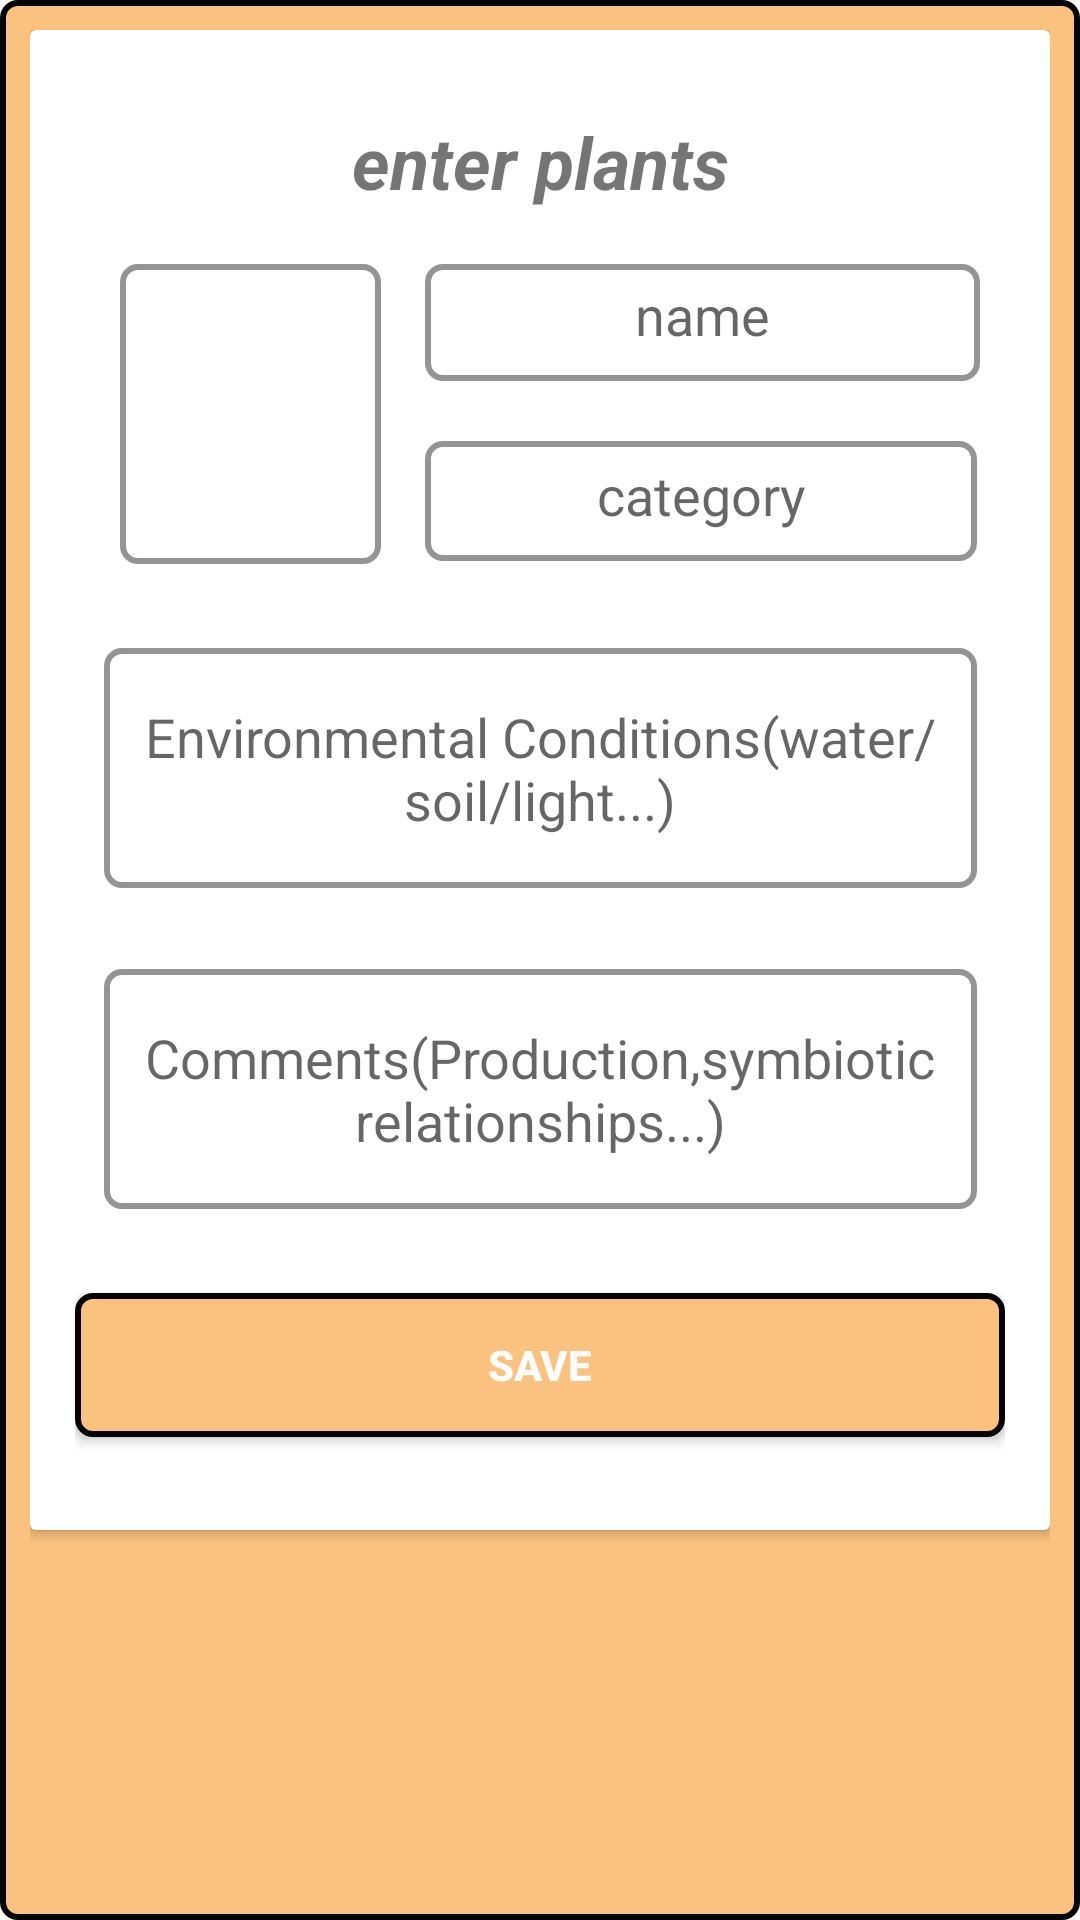

This screen was rendered from an Android layout file. Write that file and the resources it references.
<!-- AndroidManifest.xml: application theme AppTheme -->
<!-- res/layout/plants_popup.xml -->
<?xml version="1.0" encoding="utf-8"?>
<LinearLayout xmlns:android="http://schemas.android.com/apk/res/android"
    xmlns:app="http://schemas.android.com/apk/res-auto"
    xmlns:tools="http://schemas.android.com/tools"
    android:id="@+id/layout_id"
    android:layout_width="match_parent"
    android:layout_height="wrap_content"
    android:layout_marginBottom="10dp"
    android:background="@layout/border2"
    android:orientation="vertical">

    <androidx.cardview.widget.CardView
        android:layout_width="match_parent"
        android:layout_height="500dp">

        <androidx.constraintlayout.widget.ConstraintLayout
            android:id="@+id/relativeLayout"
            android:layout_width="match_parent"
            android:layout_height="580dp"
            android:padding="15dp"
            app:layout_constraintEnd_toEndOf="parent"
            app:layout_constraintHorizontal_bias="0.5"
            app:layout_constraintStart_toStartOf="parent">


            <Button
                android:id="@+id/save_button"
                android:layout_width="match_parent"
                android:layout_height="wrap_content"
                android:layout_marginBottom="96dp"
                android:background="@layout/border2"
                android:text="@string/save"
                android:textColor="@android:color/white"
                android:textStyle="bold"
                app:layout_constraintBottom_toBottomOf="parent"
                app:layout_constraintEnd_toEndOf="parent"
                app:layout_constraintStart_toStartOf="parent" />

            <EditText
                android:id="@+id/plantname"
                android:layout_width="185dp"
                android:layout_height="39dp"
                android:layout_marginBottom="20dp"
                android:background="@layout/border"
                android:hint="@string/name"
                android:importantForAutofill="no"
                android:textAlignment="center"
                app:layout_constraintBottom_toTopOf="@+id/category"
                app:layout_constraintEnd_toEndOf="parent"
                app:layout_constraintHorizontal_bias="0.0"
                app:layout_constraintStart_toStartOf="@+id/category" />

            <EditText
                android:id="@+id/category"
                android:layout_width="184dp"
                android:layout_height="40dp"
                android:layout_marginBottom="244dp"
                android:autofillHints=""
                android:background="@layout/border"
                android:hint="category"
                android:textAlignment="center"
                app:layout_constraintBottom_toTopOf="@+id/save_button"
                app:layout_constraintEnd_toEndOf="@+id/descriptionDet"
                app:layout_constraintHorizontal_bias="1.0"
                app:layout_constraintStart_toStartOf="parent" />

            <TextView
                android:id="@+id/tile"
                android:layout_width="136dp"
                android:layout_height="34dp"
                android:layout_margin="10dp"
                android:text="@string/enter_plants_details"
                android:textSize="24sp"
                android:textStyle="bold|italic"
                app:layout_constraintBottom_toTopOf="@+id/plantname"
                app:layout_constraintEnd_toEndOf="parent"
                app:layout_constraintHorizontal_bias="0.534"
                app:layout_constraintStart_toStartOf="parent"
                app:layout_constraintTop_toTopOf="parent"
                app:layout_constraintVertical_bias="0.301" />

            <EditText
                android:id="@+id/descriptionDet"
                android:layout_width="291dp"
                android:layout_height="80dp"
                android:layout_marginBottom="28dp"
                android:autofillHints=""
                android:background="@layout/border"
                android:ems="10"
                android:hint="Comments(Production,symbiotic relationships...)"
                android:inputType="textLongMessage|textMultiLine|textPersonName|text"
                android:isScrollContainer="false"
                android:singleLine="false"
                android:textAlignment="center"
                app:layout_constraintBottom_toTopOf="@+id/save_button"
                app:layout_constraintEnd_toEndOf="parent"
                app:layout_constraintHorizontal_bias="0.514"
                app:layout_constraintStart_toStartOf="parent"
                app:layout_constraintTop_toBottomOf="@+id/category"
                app:layout_constraintVertical_bias="1.0" />

            <EditText
                android:id="@+id/conditions"
                android:layout_width="291dp"
                android:layout_height="80dp"
                android:background="@layout/border"
                android:hint="Environmental Conditions(water/soil/light...)"
                android:inputType="textLongMessage|textMultiLine|textPersonName|text"
                android:singleLine="false"
                android:textAlignment="center"
                app:layout_constraintBottom_toTopOf="@+id/descriptionDet"
                app:layout_constraintEnd_toEndOf="parent"
                app:layout_constraintHorizontal_bias="0.504"
                app:layout_constraintStart_toStartOf="parent"
                app:layout_constraintTop_toBottomOf="@+id/category"
                app:layout_constraintVertical_bias="0.52" />

            <ImageButton
                android:id="@+id/imageButton"
                android:layout_width="87dp"
                android:layout_height="100dp"
                android:background="@layout/border"
                android:contentDescription="@string/todo"
                android:padding="5dp"
                android:scaleType="fitXY"
                app:layout_constraintBottom_toBottomOf="@+id/category"
                app:layout_constraintEnd_toStartOf="@+id/plantname"
                app:layout_constraintStart_toStartOf="parent"
                app:layout_constraintTop_toTopOf="@+id/plantname"
                app:layout_constraintVertical_bias="0.0"
                app:srcCompat="@drawable/add_btn" />


        </androidx.constraintlayout.widget.ConstraintLayout>


    </androidx.cardview.widget.CardView>

</LinearLayout>
<!-- res/layout/border2.xml (included above) -->
<?xml version="1.0" encoding="utf-8"?>
<selector xmlns:android="http://schemas.android.com/apk/res/android"
    android:layout_height="wrap_content"
    android:layout_width="wrap_content">
    <item>
        <shape
            android:shape="rectangle">
        <solid
                android:color="@color/colorPrimary"/>
        <corners
                android:radius="5dp" />
        <stroke
                android:width="2dp"
                android:color="#040404"/>
        <padding
                android:left="10dp"
                android:top="10dp"
                android:right="10dp"
                android:bottom="10dp" />
        </shape>
    </item>
</selector>
<!-- res/layout/border.xml (included above) -->
<?xml version="1.0" encoding="utf-8"?>
<selector xmlns:android="http://schemas.android.com/apk/res/android"
    android:layout_height="wrap_content"
    android:layout_width="wrap_content">
    <item>
        <shape
            android:shape="rectangle">
        <solid
                android:color="#ffffff"/>
        <corners
                android:radius="5dp" />
        <stroke
                android:width="2dp"
                android:color="#949494"/>
        <padding
                android:left="10dp"
                android:top="10dp"
                android:right="10dp"
                android:bottom="10dp" />
        </shape>
    </item>
</selector>
<!-- resources referenced by this layout -->
<resources>
  <color name="colorPrimary">#FBC27F</color>
  <string name="enter_plants_details">enter plants details</string>
  <string name="name">name</string>
  <string name="save">save</string>
  <string name="todo">TODO</string>
  <style name="AppTheme" parent="Theme.AppCompat.Light.DarkActionBar">
          
          <item name="colorPrimary">@color/colorPrimary</item>
          <item name="colorPrimaryDark">@color/colorPrimaryDark</item>
          <item name="colorAccent">@color/colorAccent</item>
          <item name="font">@font/aclonica</item>
      </style>
  <color name="colorPrimaryDark">#263547</color>
  <color name="colorAccent">#F4E288</color>
</resources>
